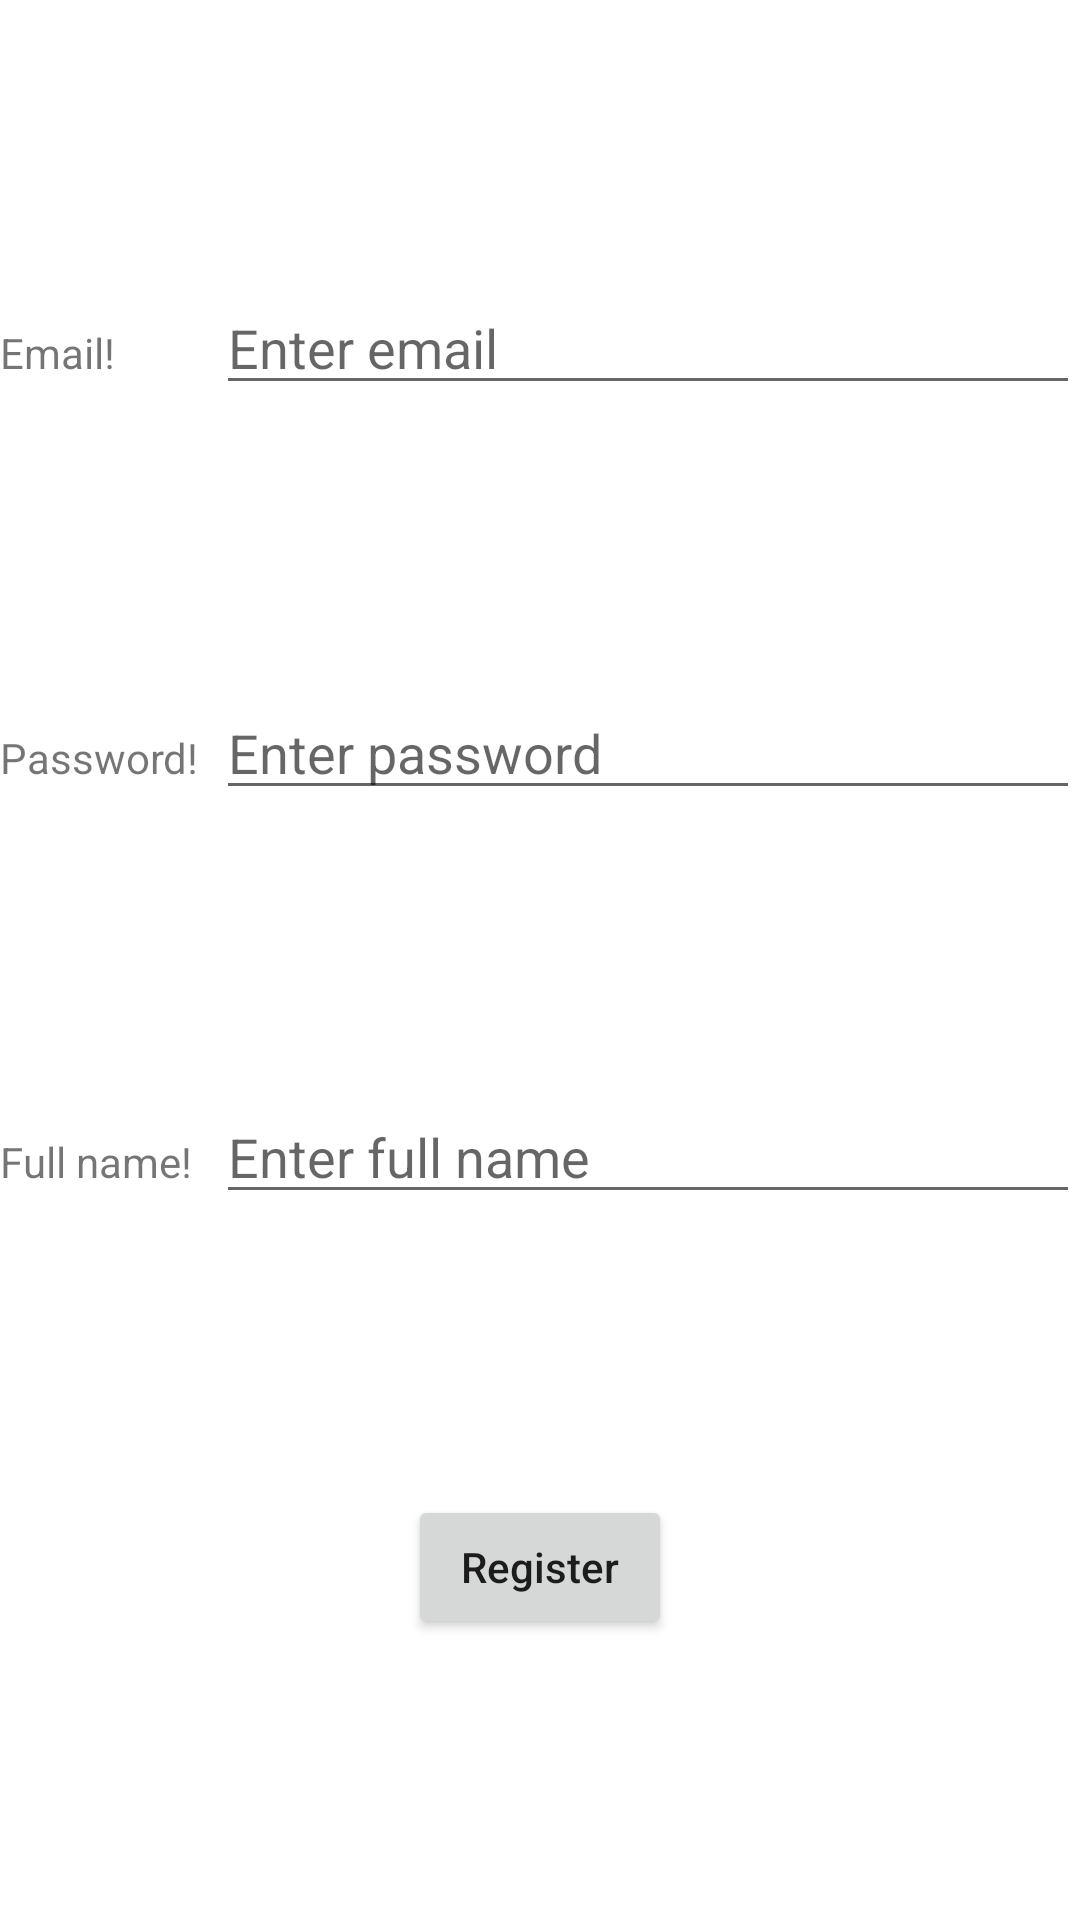

Write the Android layout XML for this screen, with the resource values it uses.
<!-- AndroidManifest.xml: application theme Theme.ChatFirebase -->
<!-- res/layout/fragment_register.xml -->
<?xml version="1.0" encoding="utf-8"?>
<androidx.constraintlayout.widget.ConstraintLayout xmlns:android="http://schemas.android.com/apk/res/android"
    xmlns:tools="http://schemas.android.com/tools"
    android:layout_width="match_parent"
    android:layout_height="match_parent"
    xmlns:app="http://schemas.android.com/apk/res-auto"
    android:orientation="vertical"
    android:layout_gravity="center"
    tools:context=".ui.fragment.RegisterFragment">

    <LinearLayout
        app:layout_constraintTop_toTopOf="parent"
        android:id="@+id/ln_email"
        android:layout_width="match_parent"
        android:layout_height="wrap_content"
        android:orientation="horizontal"
        android:weightSum="5"
        app:layout_constraintBottom_toTopOf="@+id/ln_password">

        <TextView
            android:id="@+id/tv_email"
            android:layout_width="0dp"
            android:layout_height="wrap_content"
            android:layout_weight="1"
            android:text="Email!" />

        <EditText
            android:id="@+id/edit_email"
            android:layout_width="0dp"
            android:layout_height="wrap_content"
            android:layout_weight="4"
            android:hint="Enter email"
            android:inputType="textEmailAddress"
            android:text="" />
    </LinearLayout>

    <LinearLayout
        app:layout_constraintTop_toBottomOf="@+id/ln_email"
        android:id="@+id/ln_password"
        android:layout_width="match_parent"
        android:layout_height="wrap_content"
        android:orientation="horizontal"
        android:weightSum="5"
        app:layout_constraintBottom_toTopOf="@+id/ln_name">

        <TextView
            android:id="@+id/tv_password"
            android:layout_width="0dp"
            android:layout_height="wrap_content"
            android:layout_weight="1"
            android:text="Password!" />

        <EditText
            android:id="@+id/edit_password"
            android:layout_width="0dp"
            android:layout_height="wrap_content"
            android:layout_weight="4"
            android:hint="Enter password"
            android:inputType="textPassword"
            android:text="" />


    </LinearLayout>

    <LinearLayout

        android:id="@+id/ln_name"
        android:layout_width="match_parent"
        android:layout_height="wrap_content"
        android:orientation="horizontal"
        android:weightSum="5"
        app:layout_constraintTop_toBottomOf="@+id/ln_password"
        app:layout_constraintBottom_toTopOf="@+id/btn_register">

        <TextView
            android:layout_width="0dp"
            android:layout_height="wrap_content"
            android:layout_weight="1"
            android:text="Full name!" />

        <EditText
            android:id="@+id/edit_name"
            android:layout_width="0dp"
            android:layout_height="wrap_content"
            android:layout_weight="4"
            android:hint="Enter full name"
            android:inputType="textPassword"
            android:text="" />


    </LinearLayout>
    <Button
        app:layout_constraintStart_toStartOf="parent"
        app:layout_constraintEnd_toEndOf="parent"
        app:layout_constraintTop_toBottomOf="@+id/ln_name"
        app:layout_constraintBottom_toBottomOf="parent"
        android:layout_width="wrap_content"
        android:layout_height="wrap_content"
        android:text="Register"
        android:textAllCaps="false"
        android:layout_gravity="center"
        android:id="@+id/btn_register"/>

</androidx.constraintlayout.widget.ConstraintLayout>
<!-- resources referenced by this layout -->
<resources>
  <style name="Theme.ChatFirebase" parent="Theme.MaterialComponents.DayNight.DarkActionBar">
          
          <item name="colorPrimary">@color/purple_500</item>
          <item name="colorPrimaryVariant">@color/purple_700</item>
          <item name="colorOnPrimary">@color/white</item>
          
          <item name="colorSecondary">@color/teal_200</item>
          <item name="colorSecondaryVariant">@color/teal_700</item>
          <item name="colorOnSecondary">@color/black</item>
          
          <item name="android:statusBarColor" tools:targetApi="l">?attr/colorPrimaryVariant</item>
          
      </style>
  <!-- not gathered from this repository: default colours our renderer supplied (Android Studio template values) -->
  <color name="purple_500">#FF6200EE</color>
  <color name="purple_700">#FF3700B3</color>
  <color name="teal_200">#FF03DAC5</color>
  <color name="teal_700">#FF018786</color>
  <color name="black">#FF000000</color>
  <color name="white">#FFFFFFFF</color>
</resources>
